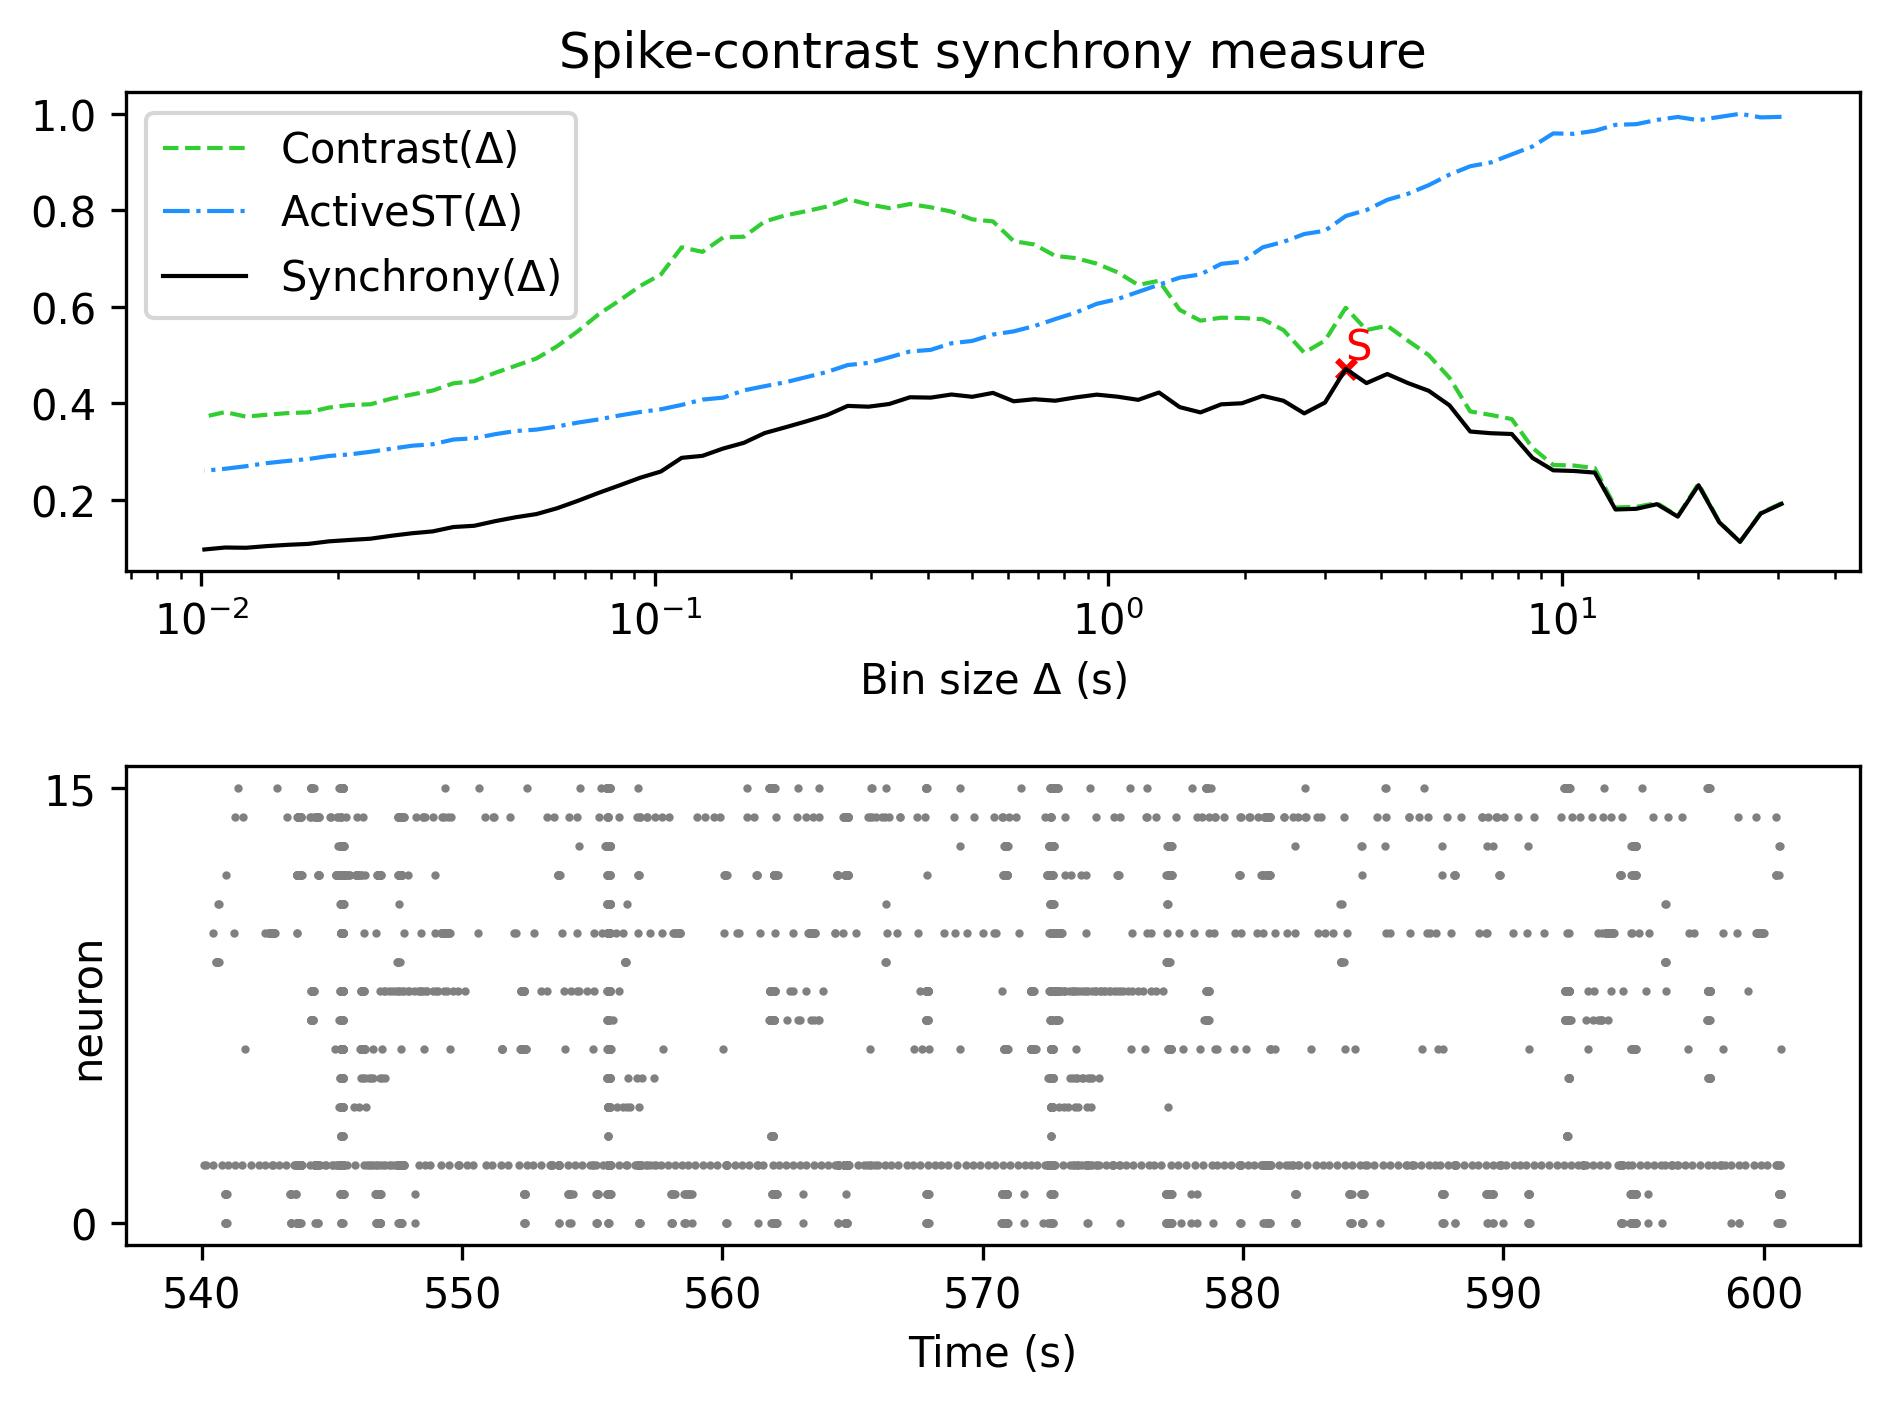

The file beside this chart, header and first rows:
, Spike-contrast (30.5 s), Spike-contrast (27.45 s), Spike-contrast (24.705 s), Spike-contrast (22.234 s), Spike-contrast (20.011 s), Spike-contrast (18.01 s), Spike-contrast (16.209 s), Spike-contrast (14.588 s), Spike-contrast (13.129 s), Spike-contrast (11.816 s), Spike-contrast (10.635 s), Spike-contrast (9.571 s), Spike-contrast (8.614 s), Spike-contrast (7.753 s), Spike-contrast (6.977 s), Spike-contrast (6.28 s), Spike-contrast (5.652 s), Spike-contrast (5.087 s), Spike-contrast (4.578 s), Spike-contrast (4.12 s), Spike-contrast (3.708 s), Spike-contrast (3.337 s), Spike-contrast (3.004 s)
0, 0.1913, 0.1713, 0.1125, 0.1531, 0.2299, 0.1648, 0.1906, 0.181, 0.1796, 0.256, 0.2594, 0.2608, 0.2866, 0.3361, 0.3377, 0.3412, 0.3955, 0.4257, 0.4417, 0.4605, 0.4416, 0.4711, 0.4012
